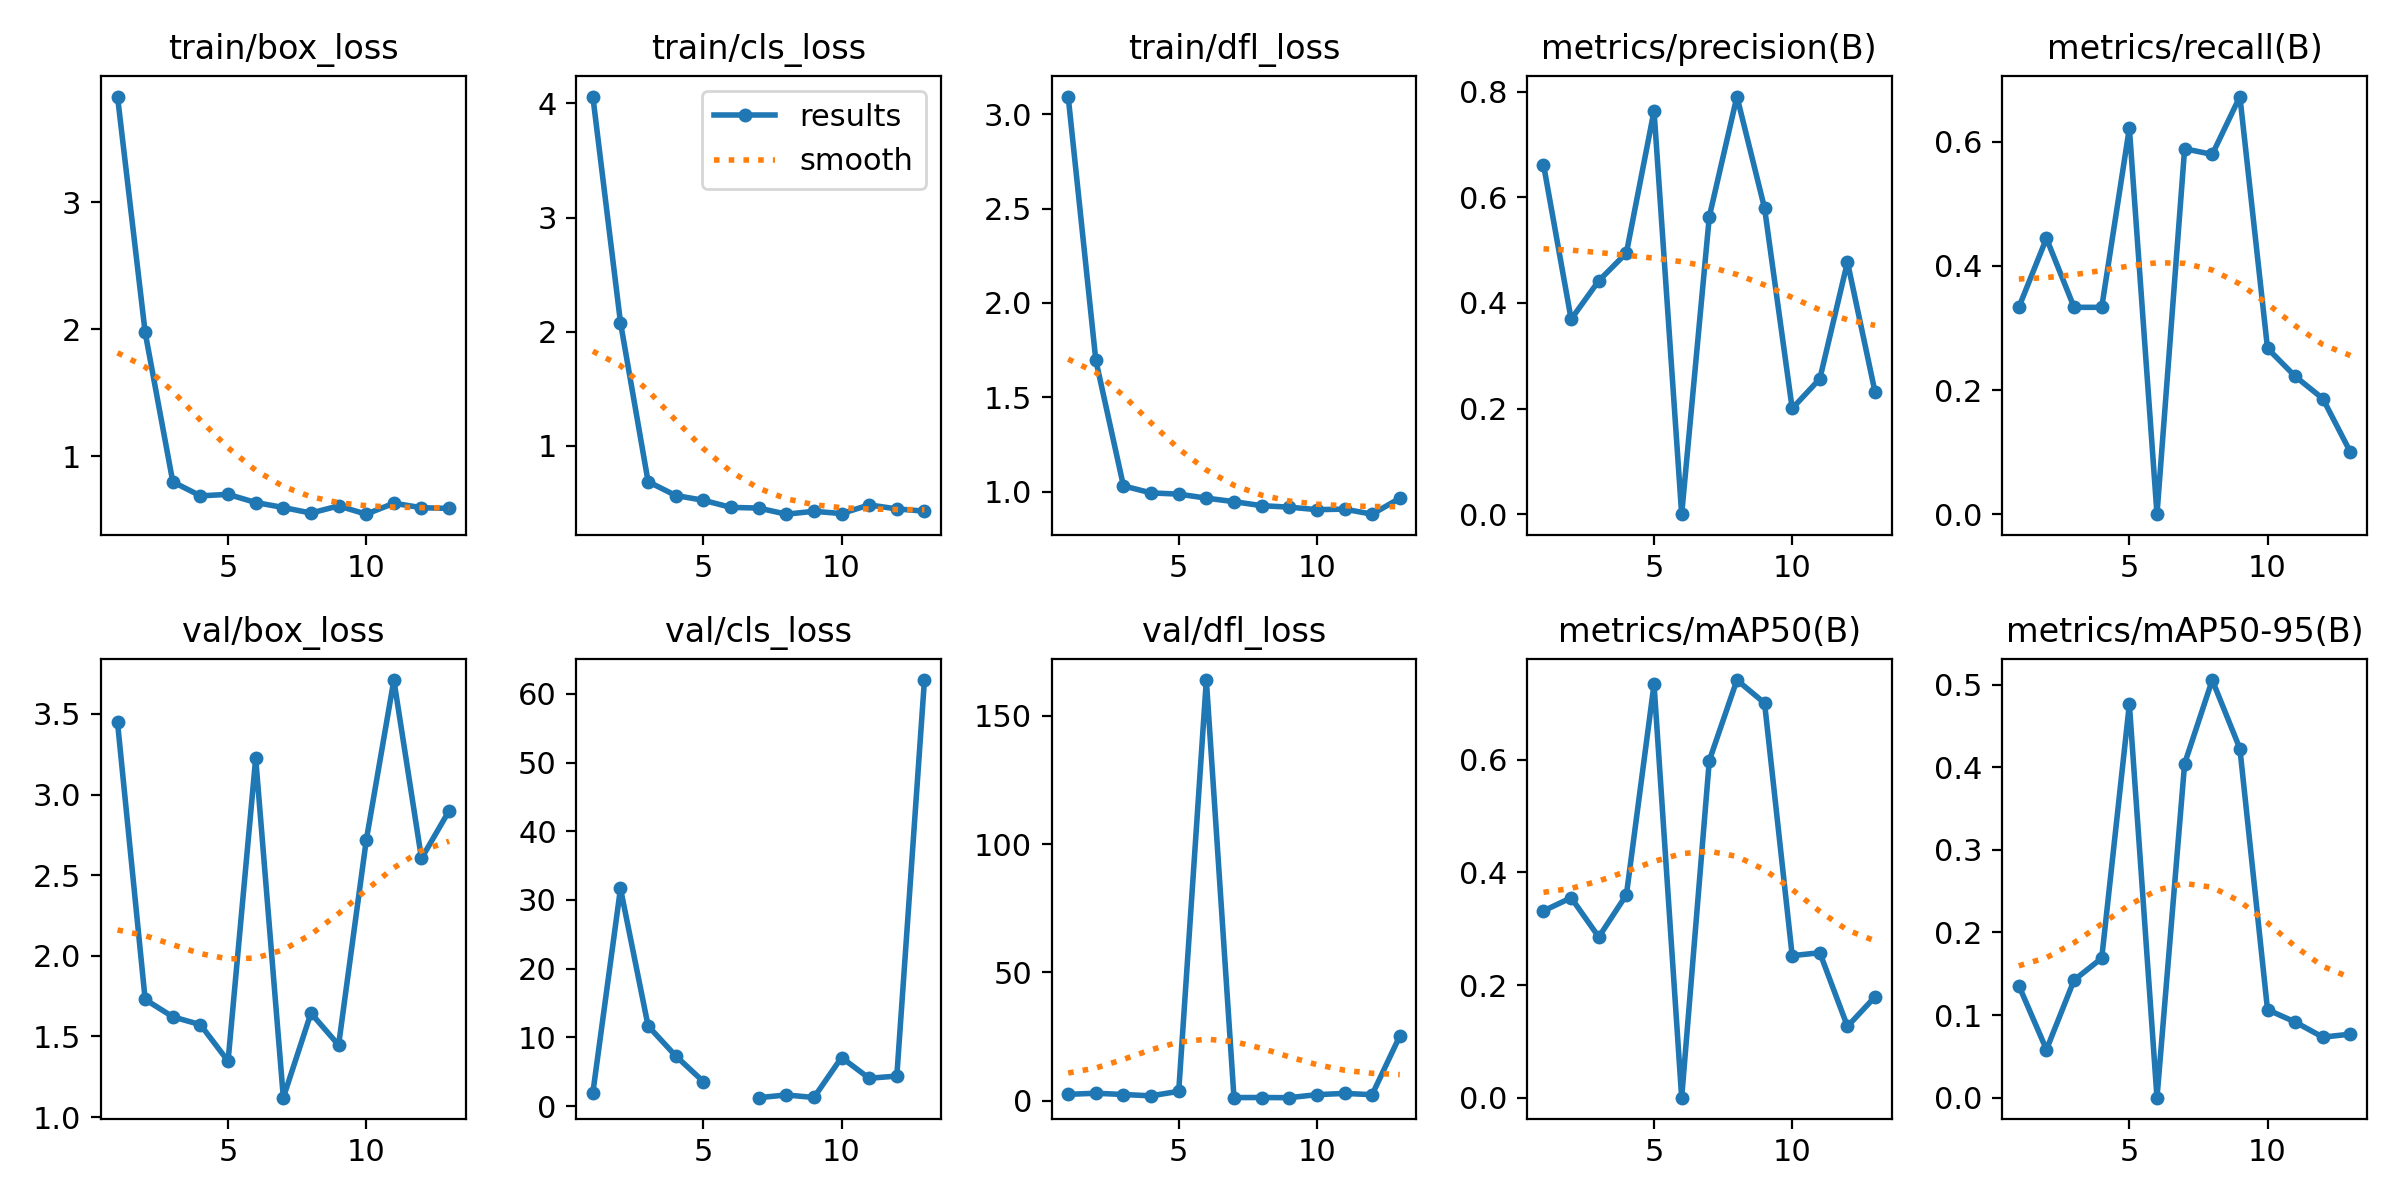

The table this chart was drawn from, first rows:
epoch, time, train/box_loss, train/cls_loss, train/dfl_loss, metrics/precision(B), metrics/recall(B), metrics/mAP50(B), metrics/mAP50-95(B), val/box_loss, val/cls_loss, val/dfl_loss, lr/pg0, lr/pg1, lr/pg2
1, 3.319, 3.832, 4.059, 3.093, 0.6621, 0.3333, 0.3317, 0.1358, 3.448, 1.925, 2.47, 0.0001143, 0.0001143, 0.0001143
2, 7.11, 1.975, 2.081, 1.697, 0.3692, 0.4444, 0.355, 0.0582, 1.729, 31.67, 2.905, 0.0002405, 0.0002405, 0.0002405
3, 9.876, 0.7979, 0.6876, 1.032, 0.442, 0.3333, 0.2853, 0.1424, 1.622, 11.66, 2.412, 0.0003642, 0.0003642, 0.0003642
4, 13.47, 0.6876, 0.5664, 0.9944, 0.4946, 0.3333, 0.3603, 0.1689, 1.573, 7.297, 1.9, 0.0004853, 0.0004853, 0.0004853
5, 17.21, 0.6994, 0.5246, 0.9882, 0.7637, 0.6222, 0.7342, 0.4764, 1.347, 3.561, 3.651, 0.0006039, 0.0006039, 0.0006039
6, 21.53, 0.6353, 0.4623, 0.9668, 0, 0, 0, 0, 3.226, inf, 164, 0.0007199, 0.0007199, 0.0007199
7, 25.24, 0.5958, 0.4565, 0.9482, 0.5633, 0.5889, 0.5986, 0.4045, 1.12, 1.222, 1.218, 0.0008334, 0.0008334, 0.0008334
8, 28.6, 0.5522, 0.403, 0.9269, 0.7909, 0.5798, 0.7416, 0.5057, 1.644, 1.618, 1.24, 0.0009443, 0.0009443, 0.0009443
9, 32.12, 0.6085, 0.4281, 0.919, 0.5796, 0.673, 0.7007, 0.4227, 1.447, 1.248, 1.176, 0.001053, 0.001053, 0.001053
10, 36.21, 0.5434, 0.4083, 0.9059, 0.2002, 0.2672, 0.2522, 0.1066, 2.715, 7.067, 2.353, 0.001158, 0.001158, 0.001158
11, 40.33, 0.6295, 0.4839, 0.9086, 0.2564, 0.2222, 0.2574, 0.09163, 3.711, 4.052, 2.837, 0.001262, 0.001262, 0.001262
12, 43.42, 0.5944, 0.4491, 0.8819, 0.4775, 0.1863, 0.1265, 0.07329, 2.604, 4.364, 2.346, 0.001273, 0.001273, 0.001273
13, 45.89, 0.5886, 0.4291, 0.9661, 0.2308, 0.1, 0.1793, 0.07693, 2.9, 62, 25.17, 0.001259, 0.001259, 0.001259
